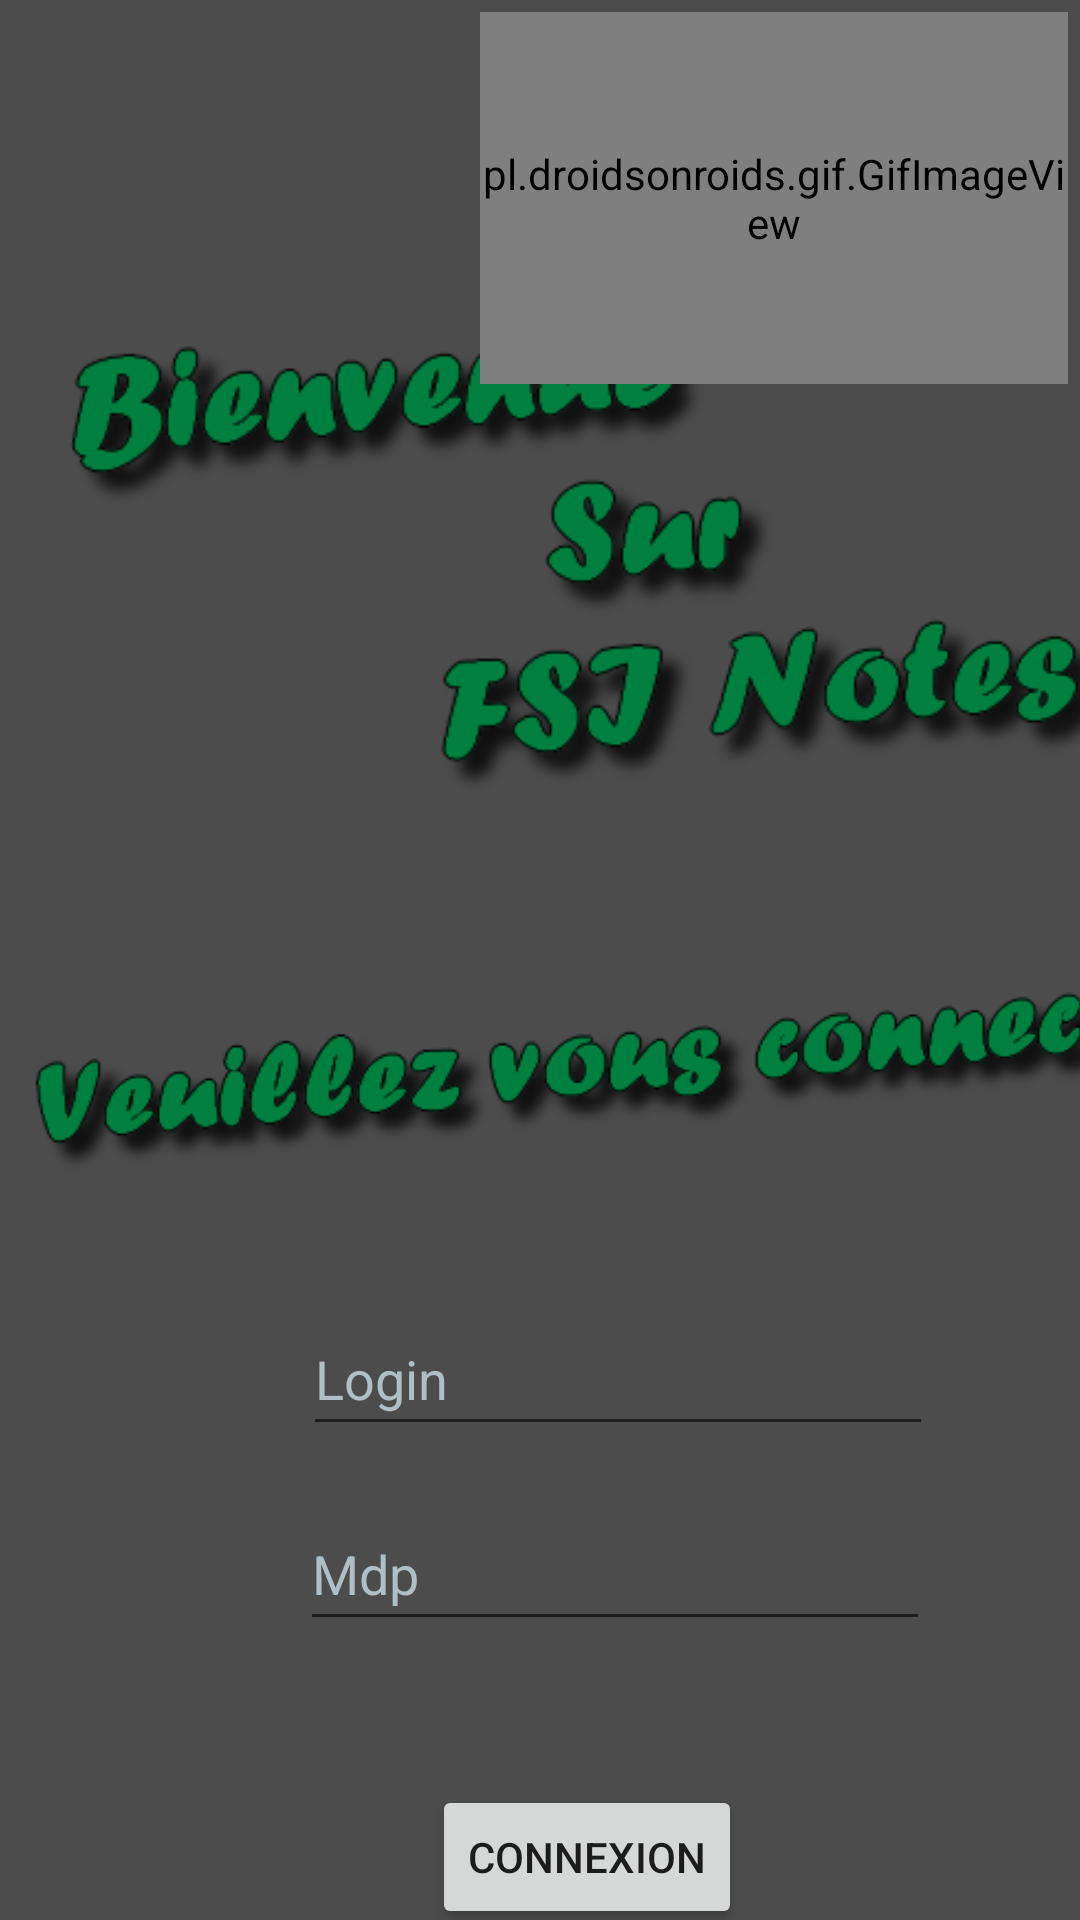

Produce the Android XML layout that renders to this screen, including the resource entries it uses.
<!-- AndroidManifest.xml: application theme Theme.Presle_FSINotes -->
<!-- res/layout/activity_main.xml -->
<?xml version="1.0" encoding="utf-8"?>
<androidx.constraintlayout.widget.ConstraintLayout xmlns:android="http://schemas.android.com/apk/res/android"
    xmlns:app="http://schemas.android.com/apk/res-auto"
    xmlns:tools="http://schemas.android.com/tools"
    android:layout_width="match_parent"
    android:layout_height="match_parent"
    android:background="@drawable/background"
    tools:context=".MainActivity">

    <ImageView
        android:id="@+id/wellcome"
        android:layout_width="367dp"
        android:layout_height="205dp"
        android:layout_marginStart="16dp"
        android:layout_marginTop="88dp"
        android:contentDescription="@string/todo"
        app:layout_constraintStart_toStartOf="parent"
        app:layout_constraintTop_toTopOf="parent"
        app:srcCompat="@drawable/wellcome"
        tools:ignore="ImageContrastCheck" />


    <Button
        android:id="@+id/buttonConnexion"
        android:layout_width="wrap_content"
        android:layout_height="wrap_content"
        android:layout_marginStart="144dp"
        android:layout_marginTop="48dp"
        android:text="@string/BoutonCo"
        app:layout_constraintStart_toStartOf="parent"
        app:layout_constraintTop_toBottomOf="@+id/password1" />

    <ImageView
        android:id="@+id/imageView4"
        android:layout_width="424dp"
        android:layout_height="133dp"
        android:layout_marginStart="4dp"
        android:layout_marginTop="4dp"
        android:contentDescription="@string/messagewellcome"
        app:layout_constraintStart_toStartOf="parent"
        app:layout_constraintTop_toBottomOf="@+id/wellcome"
        app:srcCompat="@drawable/phrase1"
        tools:ignore="ImageContrastCheck,ImageContrastCheck" />

    <ImageView
        android:id="@+id/imageView5"
        android:layout_width="106dp"
        android:layout_height="106dp"
        android:layout_marginStart="16dp"
        android:layout_marginTop="4dp"
        android:contentDescription="@string/logo"
        app:layout_constraintStart_toStartOf="parent"
        app:layout_constraintTop_toTopOf="parent"
        app:srcCompat="@drawable/logo"
        tools:ignore="ImageContrastCheck,ImageContrastCheck" />

    <pl.droidsonroids.gif.GifImageView
        android:layout_width="196dp"
        android:layout_height="124dp"
        android:layout_marginTop="4dp"
        android:layout_marginEnd="4dp"
        android:src="@drawable/informatique"
        app:layout_constraintEnd_toEndOf="parent"
        app:layout_constraintTop_toTopOf="parent" />

    <EditText
        android:id="@+id/username1"
        android:layout_width="wrap_content"
        android:layout_height="wrap_content"
        android:layout_marginStart="101dp"
        android:layout_marginTop="4dp"
        android:ems="10"
        android:hint="@string/Login"
        android:inputType="textPersonName"
        android:minHeight="48dp"
        android:text=""
        android:textColorHint="#B0BEC5"
        app:layout_constraintStart_toStartOf="parent"
        app:layout_constraintTop_toBottomOf="@+id/imageView4"
        android:autofillHints="" />

    <EditText
        android:id="@+id/password1"
        android:layout_width="wrap_content"
        android:layout_height="wrap_content"
        android:layout_marginStart="100dp"
        android:layout_marginTop="17dp"
        android:autofillHints=""
        android:ems="10"
        android:hint="@string/Mdp"
        android:inputType="textPersonName"
        android:minHeight="48dp"
        android:text=""
        android:textColorHint="#B0BEC5"
        app:layout_constraintStart_toStartOf="parent"
        app:layout_constraintTop_toBottomOf="@+id/username1"
        tools:ignore="TextContrastCheck" />

</androidx.constraintlayout.widget.ConstraintLayout>
<!-- resources referenced by this layout -->
<resources>
  <!-- drawable background: png bitmap (drawable-v24, 2515 bytes) -->
  <!-- drawable phrase1: png bitmap (drawable-v24, 18626 bytes) -->
  <!-- drawable wellcome: png bitmap (drawable-v24, 24852 bytes) -->
  <string name="BoutonCo">Connexion</string>
  <string name="Login">Login</string>
  <string name="Mdp">Mdp</string>
  <string name="logo">logo</string>
  <string name="messagewellcome">messagewellcome</string>
  <string name="todo">TODO</string>
  <style name="Theme.Presle_FSINotes" parent="Theme.MaterialComponents.DayNight.DarkActionBar">
          
          <item name="colorPrimary">@color/purple_500</item>
          <item name="colorPrimaryVariant">@color/purple_700</item>
          <item name="colorOnPrimary">@color/white</item>
          
          <item name="colorSecondary">@color/teal_200</item>
          <item name="colorSecondaryVariant">@color/teal_700</item>
          <item name="colorOnSecondary">@color/black</item>
          
          <item name="android:statusBarColor">?attr/colorPrimaryVariant</item>
          
      </style>
  <color name="purple_500">#008040</color>
  <color name="purple_700">#FF3700B3</color>
  <color name="white">#FFFFFFFF</color>
  <color name="teal_200">#FF03DAC5</color>
  <color name="teal_700">#FF018786</color>
  <color name="black">#FF000000</color>
</resources>
